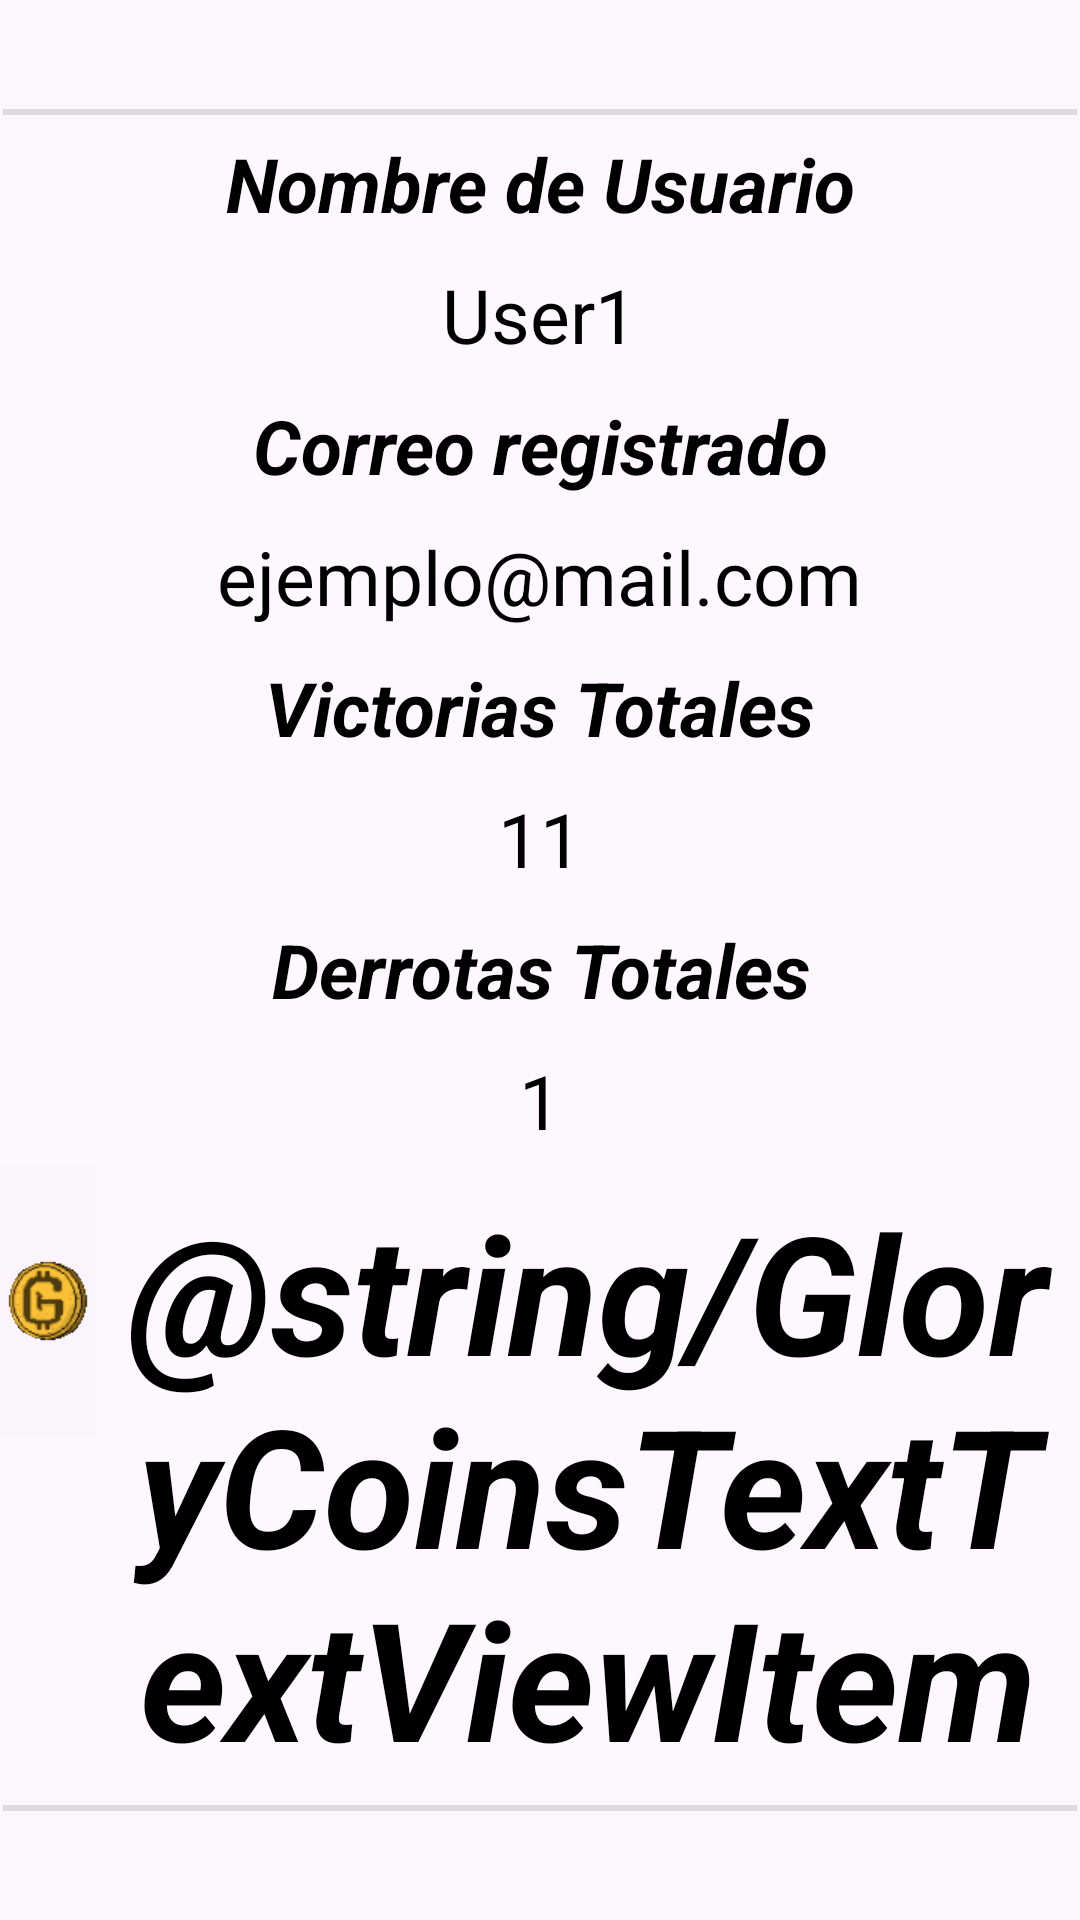

Write the Android layout XML for this screen, with the resource values it uses.
<!-- AndroidManifest.xml: application theme Theme.GloryStarCompany -->
<!-- res/layout/user_item_for_activity_settings.xml -->
<?xml version="1.0" encoding="utf-8"?>
<androidx.constraintlayout.widget.ConstraintLayout
    xmlns:android="http://schemas.android.com/apk/res/android"
    xmlns:app="http://schemas.android.com/apk/res-auto"
    xmlns:tools="http://schemas.android.com/tools"
    android:layout_width="match_parent"
    android:layout_height="wrap_content">


    <LinearLayout
        android:layout_width="match_parent"
        android:layout_height="wrap_content"
        android:orientation="vertical"
        app:layout_constraintBottom_toBottomOf="parent"
        app:layout_constraintEnd_toEndOf="parent"
        app:layout_constraintStart_toStartOf="parent"
        app:layout_constraintTop_toTopOf="parent">

        <View
            android:id="@+id/topDivider"
            android:layout_width="match_parent"
            android:layout_height="2sp"
            android:layout_margin="1sp"
            android:background="?android:attr/listDivider" />


            <TextView
                android:id="@+id/usernameLabel"
                android:layout_width="wrap_content"
                android:layout_height="wrap_content"
                android:layout_margin="5sp"
                android:layout_marginTop="5sp"
                android:layout_weight="30"
                android:text="@string/nameTextTextViewItem"
                android:textAlignment="center"
                android:textColor="@color/black"
                android:textSize="25sp"
                android:layout_gravity="center"
                android:textStyle="bold|italic" />
            <TextView
                android:id="@+id/usernameTextView"
                android:layout_width="wrap_content"
                android:layout_height="wrap_content"
                android:layout_margin="5sp"
                android:layout_marginTop="5sp"
                android:layout_weight="30"
                android:text="User1"
                android:textAlignment="center"
                android:textColor="@color/black"
                android:textSize="25sp"
                android:layout_gravity="center"
                />

            <TextView
                android:id="@+id/mailLabel"
                android:layout_width="wrap_content"
                android:layout_height="wrap_content"
                android:layout_margin="5sp"
                android:layout_marginTop="5sp"
                android:layout_weight="30"
                android:text="@string/mailTextTextViewItem"
                android:textAlignment="center"
                android:textColor="@color/black"
                android:textSize="25sp"
                android:layout_gravity="center"
                android:textStyle="bold|italic" />

        <TextView
            android:id="@+id/mailTextView"
            android:layout_width="wrap_content"
            android:layout_height="wrap_content"
            android:layout_margin="5sp"
            android:layout_marginTop="5sp"
            android:layout_weight="30"
            android:text="ejemplo@mail.com"
            android:textAlignment="center"
            android:textColor="@color/black"
            android:textSize="25sp"
            android:layout_gravity="center"
            />

            <TextView
                android:id="@+id/winsLabel"
                android:layout_width="wrap_content"
                android:layout_height="wrap_content"
                android:layout_margin="5sp"
                android:layout_marginTop="5sp"
                android:layout_weight="30"
                android:text="@string/winsTextTextViewItem"
                android:textAlignment="center"
                android:textColor="@color/black"
                android:textSize="25sp"
                android:layout_gravity="center"
                android:textStyle="bold|italic" />

        <TextView
            android:id="@+id/winsTextView"
            android:layout_width="wrap_content"
            android:layout_height="wrap_content"
            android:layout_margin="5sp"
            android:layout_marginTop="5sp"
            android:layout_weight="30"
            android:text="11"
            android:textAlignment="center"
            android:textColor="@color/black"
            android:textSize="25sp"
            android:layout_gravity="center"
            />

            <TextView
                android:id="@+id/defeatsLabel"
                android:layout_width="wrap_content"
                android:layout_height="wrap_content"
                android:layout_margin="5sp"
                android:layout_marginTop="5sp"
                android:layout_weight="30"
                android:text="@string/defeatsTextTextViewItem"
                android:textAlignment="center"
                android:textColor="@color/black"
                android:textSize="25sp"
                android:layout_gravity="center"
                android:textStyle="bold|italic" />
        <TextView
            android:id="@+id/defeatsTextView"
            android:layout_width="wrap_content"
            android:layout_height="wrap_content"
            android:layout_margin="5sp"
            android:layout_marginTop="5sp"
            android:layout_weight="30"
            android:text="1"
            android:textAlignment="center"
            android:textColor="@color/black"
            android:textSize="25sp"
            android:layout_gravity="center"
            />


        <TableRow
            android:layout_width="match_parent"
            android:layout_height="wrap_content"
            android:orientation="vertical">



            <ImageView
                android:id="@+id/imageView"
                android:layout_width="wrap_content"
                android:layout_height="90sp"
                android:layout_weight="1"
                app:srcCompat="@drawable/glorycoin"
                android:background="@color/cardview_shadow_end_color"
                />

        <TextView
                android:id="@+id/gloryCoinAmountTextView"
                android:layout_width="wrap_content"
                android:layout_height="wrap_content"
                android:layout_margin="5sp"
                android:layout_marginTop="5sp"
                android:layout_weight="1"
                android:text="@string/GloryCoinsTextTextViewItem"
                android:textAlignment="center"
                android:textColor="@color/black"
                android:textSize="55sp"
                android:layout_gravity="center"
                android:textStyle="bold|italic" />

        </TableRow>

        <View
            android:id="@+id/bottomDivider"
            android:layout_width="match_parent"
            android:layout_height="2sp"
            android:layout_margin="1sp"
            android:background="?android:attr/listDivider" />
    </LinearLayout>
</androidx.constraintlayout.widget.ConstraintLayout>
<!-- resources referenced by this layout -->
<resources>
  <color name="black">#FF000000</color>
  <!-- drawable glorycoin: gif bitmap (drawable, 88176 bytes) -->
  <string name="defeatsTextTextViewItem">Derrotas Totales</string>
  <string name="mailTextTextViewItem">Correo registrado</string>
  <string name="nameTextTextViewItem">Nombre de Usuario</string>
  <string name="winsTextTextViewItem">Victorias Totales</string>
  <style name="Theme.GloryStarCompany" parent="Base.Theme.GloryStarCompany" />
  <style name="Base.Theme.GloryStarCompany" parent="Theme.Material3.DayNight.NoActionBar">
          
          
      </style>
</resources>
